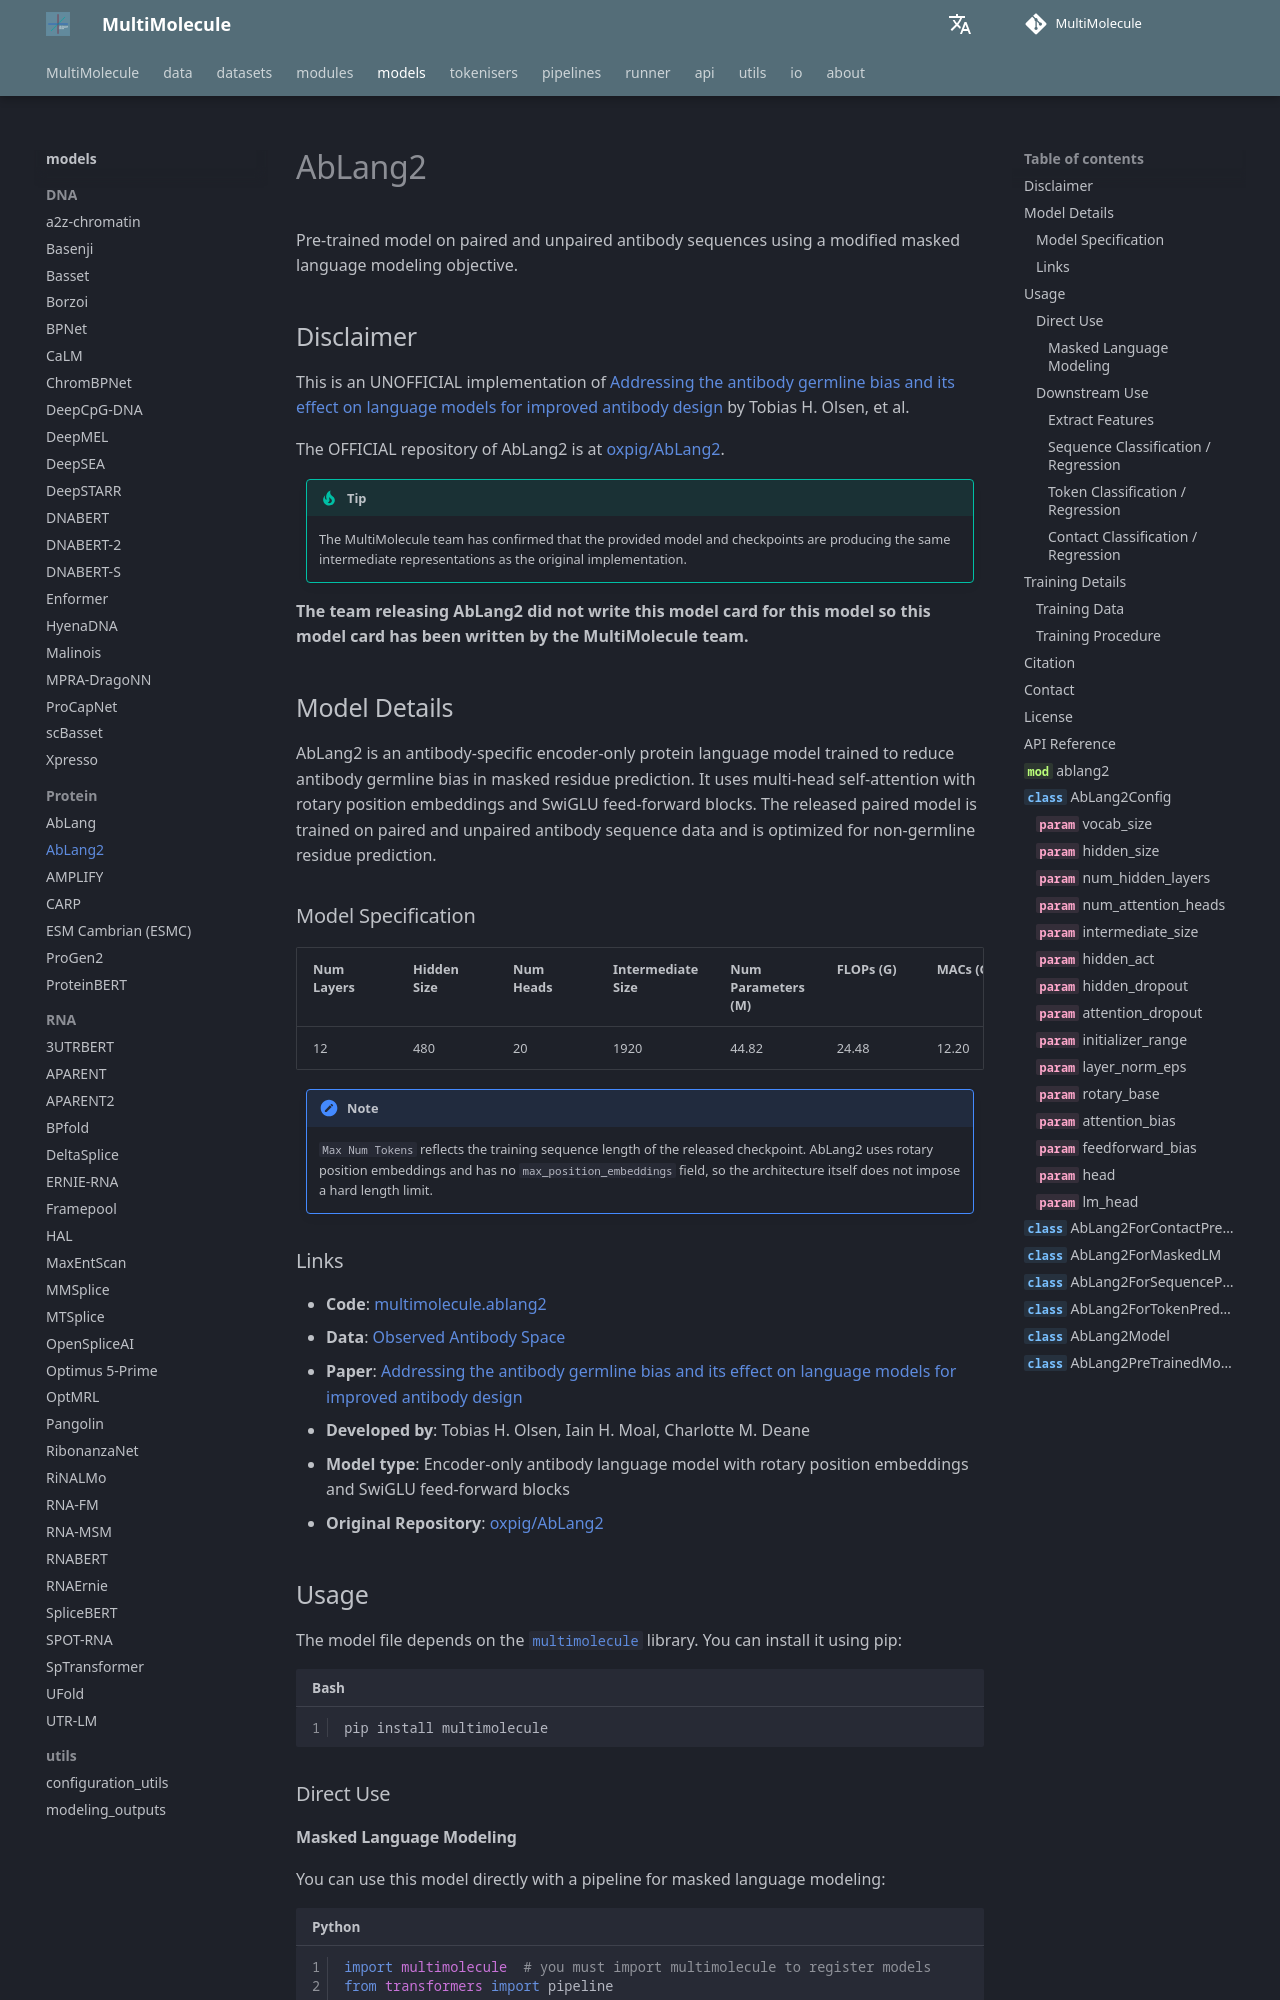

repository: DLS5-Omics/multimolecule · page: models/ablang2/index.html · generator: mkdocs

---
language: protein
tags:
  - Biology
  - Protein
  - Antibody
license: agpl-3.0
datasets:
  - multimolecule/oas
library_name: multimolecule
pipeline_tag: fill-mask
mask_token: <mask>
---

# AbLang2

Pre-trained model on paired and unpaired antibody sequences using a modified masked language modeling objective.

## Disclaimer

This is an UNOFFICIAL implementation of [Addressing the antibody germline bias and its effect on language models for improved antibody design](https://doi.org/10.1093/bioinformatics/btae618) by Tobias H. Olsen, et al.

The OFFICIAL repository of AbLang2 is at [oxpig/AbLang2](https://github.com/oxpig/AbLang2).

> [!TIP]
> The MultiMolecule team has confirmed that the provided model and checkpoints are producing the same intermediate representations as the original implementation.

**The team releasing AbLang2 did not write this model card for this model so this model card has been written by the MultiMolecule team.**

## Model Details

AbLang2 is an antibody-specific encoder-only protein language model trained to reduce antibody germline bias in masked residue prediction. It uses multi-head self-attention with rotary position embeddings and SwiGLU feed-forward blocks. The released paired model is trained on paired and unpaired antibody sequence data and is optimized for non-germline residue prediction.
